Run: headless pygame with SDL's dummy video driver; simulated clock (each Clock.tick advances the game by its frame time, no real sleeping); random seed 0; keys injected as events and as key.get_pressed() state; no mouse input.
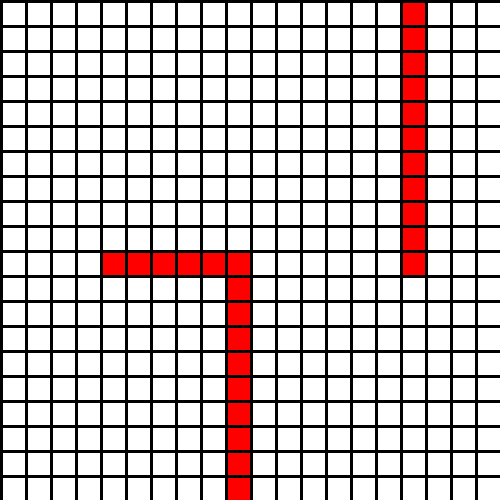
Frame 1 of 4 · flips 1–60 · no input
Frame 2 of 4 · flips 61–180 · tapped SPACE, RETURN · held RIGHT (→), D · screen unchanged from frame 1, image omitted
Frame 3 of 4 · flips 181–300 · held DOWN (↓), S · screen unchanged from frame 2, image omitted
Frame 4 of 4 · flips 301–420 · held LEFT (←), A, UP (↑), W · screen unchanged from frame 3, image omitted

The pygame program that drew these frames:

import pygame
import math

# Define some colors
BLACK = (0, 0, 0)
WHITE = (255, 255, 255)
BLUE = (0, 0, 255)
GREEN = (0, 255, 0)
RED = (255, 0, 0)

WIDTH = 22
HEIGHT = 22
MARGIN = 3

# ---
# Initialize your classes etc.here
# ---
class Field:
    
    def __init__(self, row, column):
        self.color = WHITE
        self.status = 'empty'
        self.row = row
        self.column = column
        self.neighbor=[]
        
    def set_color(self, color):
        self.color = color
        
    def set_status(self, status):
        self.status = status
        
class Grid:
   
    def __init__(self, width, height):
        self.width = width
        self.height = height
        self.grid = []
        for row in range(height):
            self.grid.append([])
            for column in range(width):
                self.grid[row].append(Field(row, column))
                
    def get_field(self, row, column):
        return self.grid[row][column]
    
    def draw(self, screen):
        for row in range(self.height):
            for column in range(self.width):
                field = self.grid[row][column]
                color = field.color
                pygame.draw.rect(screen, color, [(MARGIN + WIDTH) * column + MARGIN,
                                                (MARGIN + HEIGHT) * row + MARGIN, 
                                                WIDTH, HEIGHT])



grid = Grid(20,20)

blocked_field = [[10,4],[10,5],[10,6],[10,7],[10,8],[10,9],[11,9],[12,9],[13,9],[14,9],[15,9],[16,9],[17,9]
                 ,[18,9],[19,9],[0,16],[1,16],[2,16],[3,16],[4,16],[5,16],[6,16],[7,16],[8,16],[9,16],[10,16]]
for field in blocked_field :
    b_field = grid.get_field(field[0],field[1])
    b_field.set_color(RED)
    b_field.set_status("blocked")







pygame.init()

size = (500, 500)
screen = pygame.display.set_mode(size)

pygame.display.set_caption("My Game")

done = False

clock = pygame.time.Clock()

while not done:
    for event in pygame.event.get():
        if event.type == pygame.QUIT:
                done = True

        # ---
        # The code here ist called once per clock tick
        #Let your algorithm loop here
        # ---

    screen.fill(BLACK)

    grid.draw(screen)
        
       


    pygame.display.flip()

    clock.tick(60)

pygame.quit()
